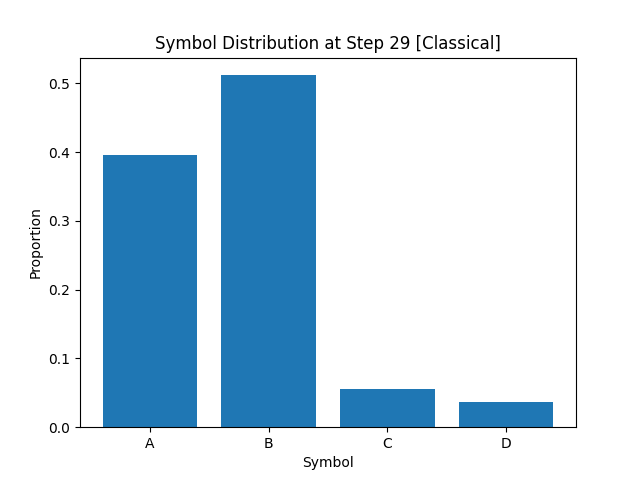

Source data for this figure (header and first rows):
A, B, C, D
3.952499999999999902e-01
5.117500000000000382e-01
5.625000000000000139e-02
3.674999999999999795e-02
